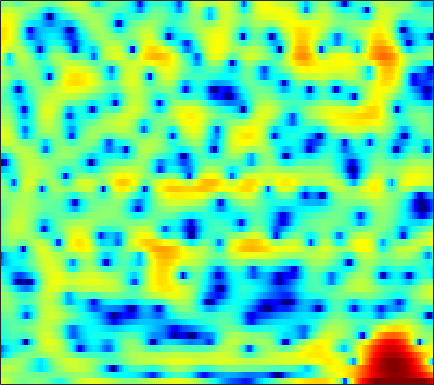

Source data for this figure (header and first rows):
3.4699, 3.1849, 2.7338, 2.2113, 1.7873, 1.2101, 0.64434, 0.27372, -0.13821, -0.40458, -0.50911, -0.49623, -0.37686, -0.19991, -0.072454, 0.083698, 0.17785, 0.19705, 0.12062, -0.06573, -0.38687, -0.71612, -1.2739, -1.9478
1.369, 1.366, 1.315, 1.218, 1.122, 0.9646, 0.7928, 0.6521, 0.4562, 0.2586, 0.06201, -0.08021, -0.2619, -0.4303, -0.5478, -0.6805, -0.7945, -0.8623, -0.9299, -0.9666, -0.9778, -0.9641, -0.9252, -0.8575
2.249, 2.3, 2.315, 2.275, 2.205, 2.054, 1.833, 1.615, 1.252, 0.7843, 0.2107, -0.2975, -1.096, -2.039, -2.841, -4.022, -5.23, -6.016, -6.659, -6.53, -5.691, -4.8, -3.528, -2.318
-0.04498, 0.1384, 0.4009, 0.6602, 0.8373, 1.017, 1.12, 1.134, 1.059, 0.8615, 0.517, 0.1693, -0.4599, -1.282, -2.039, -3.222, -4.547, -5.482, -6.299, -6.131, -5.029, -3.914, -2.403, -1.048
-9.5, -8.213, -6.505, -4.987, -4.036, -2.996, -2.181, -1.698, -1.185, -0.8055, -0.5316, -0.3809, -0.2324, -0.1386, -0.07159, 0.006702, 0.1076, 0.2091, 0.3873, 0.6278, 0.923, 1.166, 1.494, 1.792
-11.96, -10.35, -8.359, -6.74, -5.782, -4.834, -4.197, -3.94, -3.732, -3.628, -3.514, -3.341, -2.866, -2.169, -1.535, -0.6284, 0.2774, 0.8961, 1.631, 2.242, 2.716, 2.978, 3.211, 3.297
-6.452, -5.704, -4.831, -4.172, -3.84, -3.703, -3.955, -4.468, -5.708, -7.967, -12.16, -18.96, -21.2, -10.3, -6.452, -3.059, -0.7106, 0.6228, 1.981, 2.964, 3.641, 3.957, 4.156, 4.109
-4.652, -3.975, -3.232, -2.671, -2.377, -2.147, -2.089, -2.175, -2.403, -2.678, -2.876, -2.889, -2.602, -1.921, -1.224, -0.1649, 0.8589, 1.549, 2.321, 2.899, 3.265, 3.389, 3.356, 3.071
-3.862, -3.335, -2.728, -2.233, -1.938, -1.652, -1.447, -1.339, -1.222, -1.119, -0.9765, -0.8208, -0.5298, -0.1348, 0.2108, 0.7187, 1.237, 1.612, 2.051, 2.38, 2.571, 2.608, 2.498, 2.186
-3.558, -2.919, -2.28, -1.863, -1.687, -1.596, -1.677, -1.827, -2.106, -2.4, -2.615, -2.658, -2.481, -2.007, -1.498, -0.6956, 0.1291, 0.7257, 1.437, 2.009, 2.415, 2.6, 2.692, 2.608
-2.016, -1.492, -1.054, -0.8865, -0.9452, -1.284, -1.954, -2.701, -4.095, -6.123, -9.032, -11.76, -13.48, -10.07, -7.174, -4.137, -1.879, -0.5594, 0.8031, 1.822, 2.549, 2.922, 3.209, 3.286
-0.1777, 0.01816, 0.128, 0.05308, -0.1477, -0.5928, -1.269, -1.938, -3.044, -4.392, -5.805, -6.669, -6.945, -5.966, -4.742, -2.972, -1.343, -0.2823, 0.8768, 1.754, 2.379, 2.692, 2.903, 2.887
0.7799, 0.7732, 0.6793, 0.4502, 0.2014, -0.2028, -0.6752, -1.057, -1.561, -2, -2.297, -2.379, -2.28, -1.935, -1.529, -0.8387, -0.07734, 0.4958, 1.203, 1.8, 2.221, 2.399, 2.447, 2.245
1.168, 0.9849, 0.6107, 0.122, -0.3142, -0.9605, -1.638, -2.133, -2.718, -3.176, -3.458, -3.525, -3.368, -2.928, -2.421, -1.565, -0.5978, 0.1139, 1.029, 1.826, 2.45, 2.77, 2.975, 2.896
0.2177, -0.2183, -1.018, -2.063, -2.98, -4.354, -5.824, -6.889, -8.204, -9.281, -10.13, -10.61, -10.89, -10.24, -8.938, -6.609, -4.193, -2.526, -0.6147, 0.9284, 2.132, 2.831, 3.484, 3.843
-1.837, -2.493, -3.667, -5.302, -6.894, -9.69, -13.6, -17.62, -23.29, -21.21, -18.84, -18.67, -20.71, -23.06, -18.15, -11.69, -7.23, -4.7, -2.021, 0.02306, 1.567, 2.463, 3.372, 3.988
-3.494, -3.998, -4.879, -6.062, -7.137, -8.834, -10.79, -12.14, -13.3, -13.18, -12.26, -11.4, -10.17, -8.756, -7.484, -5.609, -3.659, -2.249, -0.5385, 0.9132, 2.111, 2.824, 3.543, 4.021
-5.774, -5.831, -5.887, -5.982, -6.111, -6.341, -6.554, -6.654, -6.629, -6.375, -5.883, -5.38, -4.553, -3.574, -2.772, -1.66, -0.5395, 0.2828, 1.302, 2.176, 2.9, 3.322, 3.719, 3.903
-11.15, -9.882, -8.368, -7.156, -6.506, -5.902, -5.484, -5.252, -4.959, -4.603, -4.099, -3.61, -2.808, -1.875, -1.137, -0.1519, 0.7989, 1.447, 2.184, 2.797, 3.225, 3.442, 3.576, 3.527
-13.38, -10.71, -8.163, -6.53, -5.769, -5.208, -5.131, -5.351, -5.855, -6.349, -6.321, -5.706, -4.256, -2.539, -1.309, 0.1393, 1.337, 2.041, 2.748, 3.213, 3.441, 3.454, 3.306, 3.001
-4.699, -3.922, -2.952, -2.287, -2.019, -2.095, -2.791, -3.84, -6.293, -11.08, -23.42, -14.39, -6.673, -2.652, -0.6393, 1.288, 2.559, 3.215, 3.752, 3.913, 3.759, 3.428, 2.692, 1.63
-2.067, -1.134, -0.1843, 0.4647, 0.7652, 0.8666, 0.6409, 0.3045, -0.3141, -0.9005, -1.125, -0.9159, -0.2003, 0.704, 1.338, 2.007, 2.411, 2.542, 2.514, 2.242, 1.732, 1.184, 0.1082, -1.538
-1.459, -0.5977, 0.3569, 1.082, 1.482, 1.839, 2.022, 2.061, 2.014, 1.896, 1.754, 1.635, 1.444, 1.175, 0.899, 0.3642, -0.339, -0.9744, -1.883, -2.664, -3.167, -3.348, -3.388, -3.384
-0.6038, 0.06446, 0.8742, 1.569, 1.993, 2.436, 2.736, 2.858, 2.901, 2.802, 2.553, 2.262, 1.706, 0.9225, 0.1377, -1.236, -3.129, -5.022, -8.514, -13.49, -15.44, -12.07, -8.173, -5.6
-1.294, -0.4999, 0.4483, 1.254, 1.752, 2.286, 2.655, 2.831, 2.929, 2.864, 2.632, 2.337, 1.774, 0.9931, 0.244, -1.002, -2.585, -3.981, -6.073, -7.92, -8.466, -7.764, -6.146, -4.528
-2.816, -1.714, -0.5125, 0.435, 1.017, 1.623, 2.057, 2.28, 2.443, 2.459, 2.331, 2.143, 1.771, 1.264, 0.8055, 0.1053, -0.6552, -1.23, -1.926, -2.442, -2.712, -2.737, -2.577, -2.289
-2.706, -1.778, -0.752, 0.07473, 0.584, 1.125, 1.538, 1.762, 1.959, 2.042, 2.012, 1.919, 1.705, 1.399, 1.116, 0.6975, 0.2604, -0.06575, -0.4533, -0.7811, -1.013, -1.13, -1.233, -1.304
-1.201, -0.7533, -0.2225, 0.2353, 0.5231, 0.868, 1.166, 1.361, 1.579, 1.727, 1.789, 1.763, 1.627, 1.375, 1.116, 0.6996, 0.239, -0.09334, -0.485, -0.7685, -0.9269, -0.9768, -0.9904, -0.9987
0.2931, 0.3332, 0.3116, 0.2417, 0.1916, 0.2147, 0.3788, 0.613, 1.024, 1.446, 1.781, 1.917, 1.897, 1.609, 1.213, 0.4425, -0.5458, -1.34, -2.272, -2.696, -2.538, -2.117, -1.435, -0.8408
1.257, 0.8854, 0.09659, -1.065, -2.091, -3.375, -3.601, -2.761, -0.9702, 0.7598, 2.042, 2.671, 3.045, 2.877, 2.357, 1.066, -1.127, -3.671, -9.344, -16.19, -8.248, -4.553, -1.645, 0.01869
-0.2614, -0.6719, -1.694, -3.485, -5.677, -10.42, -13.75, -8.922, -3.707, -0.4491, 1.648, 2.678, 3.475, 3.69, 3.493, 2.787, 1.573, 0.4337, -1.071, -1.752, -1.263, -0.4598, 0.5546, 1.184
-4.087, -4.005, -4.055, -4.19, -4.277, -4.175, -3.614, -2.838, -1.499, -0.08069, 1.156, 1.898, 2.606, 2.993, 3.097, 3.007, 2.736, 2.462, 2.096, 1.781, 1.568, 1.437, 1.223, 0.8367
-8.455, -8.299, -7.681, -6.619, -5.632, -4.297, -2.977, -2.03, -0.8508, 0.1968, 1.086, 1.627, 2.176, 2.526, 2.671, 2.71, 2.639, 2.507, 2.286, 2.005, 1.723, 1.484, 1.119, 0.658
-16.47, -21.2, -16.78, -10.8, -7.795, -4.946, -2.854, -1.63, -0.3222, 0.6752, 1.425, 1.842, 2.224, 2.421, 2.452, 2.361, 2.142, 1.918, 1.575, 1.254, 0.9544, 0.7668, 0.5794, 0.4293
-8.066, -8.475, -7.608, -5.667, -4.098, -2.277, -0.7942, 0.1017, 1.033, 1.712, 2.158, 2.364, 2.466, 2.377, 2.178, 1.755, 1.111, 0.5379, -0.3343, -1.148, -1.721, -1.834, -1.587, -1.037
-0.5155, -0.4219, -0.1281, 0.3249, 0.696, 1.191, 1.602, 1.839, 2.045, 2.14, 2.138, 2.072, 1.893, 1.577, 1.224, 0.5032, -0.5828, -1.767, -4.009, -7.477, -11.86, -12.11, -7.878, -4.446
2.863, 2.947, 2.969, 2.905, 2.783, 2.535, 2.136, 1.732, 1.085, 0.3739, -0.2527, -0.5964, -0.8127, -0.8311, -0.8269, -1.002, -1.478, -2.168, -3.537, -5.383, -6.987, -6.989, -5.342, -3.3
4.069, 4.066, 3.901, 3.527, 3.108, 2.294, 1.161, 0.04944, -1.868, -4.381, -7.36, -9.017, -8.345, -5.866, -4.212, -2.558, -1.541, -1.054, -0.7241, -0.5892, -0.4692, -0.3296, -0.05547, 0.2283
3.397, 3.394, 3.208, 2.768, 2.241, 1.253, -0.09477, -1.374, -3.542, -6.359, -9.858, -11.96, -10.76, -7.421, -5.254, -3.015, -1.364, -0.4083, 0.5373, 1.2, 1.637, 1.827, 1.923, 1.803
1.696, 1.875, 1.85, 1.513, 1.043, 0.17, -0.9804, -1.968, -3.376, -4.689, -5.658, -5.931, -5.601, -4.617, -3.617, -2.14, -0.731, 0.1837, 1.217, 1.987, 2.506, 2.717, 2.751, 2.502
0.3304, 0.751, 0.9032, 0.637, 0.1919, -0.7052, -1.993, -3.215, -5.141, -7.29, -9.085, -9.478, -8.237, -5.979, -4.248, -2.151, -0.3784, 0.721, 1.923, 2.818, 3.396, 3.634, 3.68, 3.418
-0.4976, -0.165, -0.08263, -0.3911, -0.859, -1.835, -3.206, -4.556, -6.949, -10.43, -15.77, -18.45, -12.7, -7.799, -5.161, -2.524, -0.4941, 0.7223, 1.994, 2.939, 3.565, 3.847, 3.981, 3.824
-1.172, -1.154, -1.372, -1.862, -2.412, -3.324, -4.372, -5.191, -6.245, -7.098, -7.45, -7.252, -6.334, -4.871, -3.647, -2.044, -0.6211, 0.3109, 1.352, 2.147, 2.745, 3.054, 3.289, 3.324
-1.256, -1.5, -2.096, -2.996, -3.852, -5.178, -6.56, -7.444, -8.081, -7.916, -7.114, -6.275, -5.012, -3.709, -2.764, -1.604, -0.5903, 0.07263, 0.8125, 1.403, 1.869, 2.144, 2.429, 2.647
-0.2403, -0.6476, -1.535, -2.872, -4.227, -6.74, -10.49, -14.76, -20.42, -13.98, -9.225, -6.869, -4.586, -2.926, -1.967, -0.9761, -0.2514, 0.1294, 0.4665, 0.6854, 0.8066, 0.9074, 1.121, 1.471
1.555, 1.153, 0.3569, -0.7601, -1.839, -3.532, -5.507, -6.896, -7.715, -6.782, -5.005, -3.68, -2.189, -1.083, -0.4945, 0.006973, 0.179, 0.08924, -0.2984, -0.9981, -1.893, -2.532, -2.921, -2.381
2.499, 2.122, 1.508, 0.8099, 0.2747, -0.3943, -0.937, -1.209, -1.322, -1.141, -0.7714, -0.428, -0.005537, 0.2868, 0.3878, 0.2944, -0.1012, -0.6206, -1.715, -3.479, -6.287, -9.817, -21.73, -14.47
2.241, 1.599, 0.7167, -0.01396, -0.3604, -0.5661, -0.4633, -0.2699, 0.03377, 0.3239, 0.565, 0.6737, 0.6993, 0.5868, 0.3981, -0.007771, -0.5751, -1.114, -1.989, -3.022, -4.188, -4.977, -5.468, -4.853
2.043, 0.4393, -2.21, -4.75, -5.356, -3.95, -1.969, -0.7344, 0.4458, 1.155, 1.492, 1.526, 1.334, 0.8906, 0.431, -0.2985, -1.054, -1.576, -2.084, -2.332, -2.324, -2.13, -1.676, -1.027
3.825, 1.907, -1.618, -6.104, -7.191, -3.929, -0.8963, 0.5909, 1.815, 2.39, 2.44, 2.212, 1.566, 0.5339, -0.496, -2.2, -4.211, -5.639, -6.628, -5.88, -4.202, -2.925, -1.464, -0.273
5.608, 4.827, 3.734, 2.809, 2.362, 2.15, 2.173, 2.192, 2.074, 1.717, 1.078, 0.4039, -0.7741, -2.286, -3.721, -6.194, -9.826, -14.07, -20.41, -13.6, -8.601, -6.236, -4.062, -2.629
6.086, 5.794, 5.296, 4.72, 4.253, 3.598, 2.853, 2.217, 1.22, 0.01974, -1.353, -2.495, -4.052, -5.538, -6.543, -7.716, -8.641, -9.113, -9.207, -8.553, -7.429, -6.549, -5.494, -4.756
6.4, 6.287, 5.97, 5.468, 4.974, 4.132, 3.067, 2.095, 0.5195, -1.452, -3.911, -6.099, -9.342, -11.96, -12.36, -11.31, -9.964, -9.111, -8.228, -7.504, -6.887, -6.495, -6.091, -5.859
6.34, 6.303, 6.079, 5.653, 5.193, 4.376, 3.301, 2.29, 0.6232, -1.505, -4.271, -6.935, -11.63, -16.86, -16.4, -12.64, -10.15, -8.99, -8.051, -7.577, -7.394, -7.332, -7.309, -7.257
5.564, 5.599, 5.498, 5.221, 4.891, 4.284, 3.473, 2.727, 1.541, 0.1457, -1.429, -2.664, -4.231, -5.47, -6.05, -6.435, -6.612, -6.812, -7.285, -8.094, -9.212, -10.12, -10.95, -10.84
4.105, 4.271, 4.369, 4.307, 4.158, 3.821, 3.341, 2.905, 2.233, 1.486, 0.6927, 0.09318, -0.6949, -1.44, -1.978, -2.712, -3.545, -4.318, -5.687, -7.641, -10.64, -14.27, -25.61, -20.78
1.713, 2.143, 2.527, 2.687, 2.673, 2.507, 2.225, 1.974, 1.64, 1.339, 1.091, 0.9145, 0.681, 0.4072, 0.1489, -0.292, -0.8971, -1.47, -2.441, -3.657, -5.055, -6.077, -6.974, -6.832
-1.461, -0.6032, 0.07631, 0.2912, 0.1874, -0.2167, -0.7872, -1.2, -1.505, -1.393, -0.9243, -0.4682, 0.1235, 0.5783, 0.7992, 0.9236, 0.859, 0.6967, 0.3641, -0.07464, -0.5167, -0.8013, -1.023, -1.025
